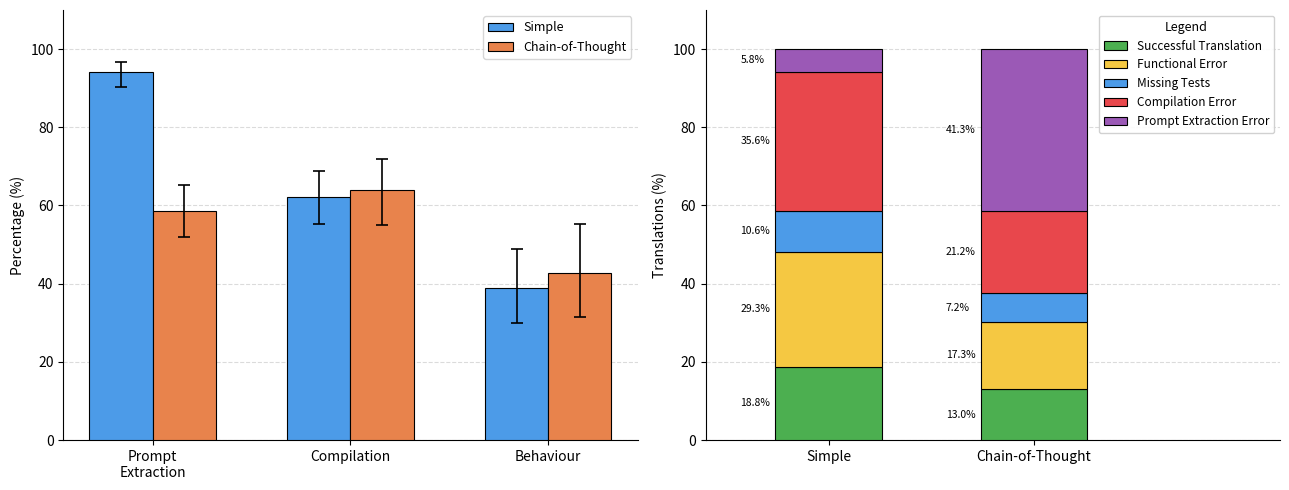

Here is the Python script that generated this plot:
import matplotlib.pyplot as plt
import matplotlib.patches as mpatches
import numpy as np

# =============================================================================
# RAW DATA — edit these counts to update all plots
# =============================================================================

simple_key = "Simple"
cot_key = "Chain-of-Thought"

DATA = {
    # prompt extraction: total inputs → correctly extracted
    simple_key: {
        "pe_inputs":   208,   # total input files
        "pe_correct":  196,   # successfully extracted

        "co_inputs":   196,   # = pe_correct; files fed to compiler
        "co_compiled": 122,   # successfully compiled

        "bm_inputs":   100,   # files fed to benchmark (tested)
        "bm_correct":  39,   # passed benchmark

        # runtime = compiled but not tested
        # compile_error = not compiled (co_inputs - co_compiled)
        # functional_error = tested but wrong (bm_inputs - bm_correct)
    },
    cot_key: {
        "pe_inputs":   208,
        "pe_correct":  122,

        "co_inputs":   122,
        "co_compiled": 78,

        "bm_inputs":   63,
        "bm_correct":  27,
    },
}

# =============================================================================
# STYLE
# =============================================================================

C_SIMPLE = "#4C9BE8"
C_PLAN   = "#E8834C"

STACK_COLORS = {
    "Successful Translation":  "#4CAF50",
    "Functional Error":        "#F5C842",
    "Missing Tests":           "#4C9BE8",
    "Compilation Error":       "#E8474C",
    "Prompt Extraction Error": "#9B59B6",
}

BAR_W = 0.32

# =============================================================================
# DERIVED METRICS
# =============================================================================

def pct(k, n):
    return k / n * 100

def wilson_ci(k, n, z=1.96):
    """95 % Wilson score CI; returns (lower_err, upper_err) in percentage points."""
    p = k / n
    denom  = 1 + z**2 / n
    centre = (p + z**2 / (2 * n)) / denom
    half   = z * np.sqrt(p * (1 - p) / n + z**2 / (4 * n**2)) / denom
    lo = max(0.0, centre - half) * 100
    hi = min(1.0, centre + half) * 100
    p_pct = p * 100
    return p_pct - lo, hi - p_pct

variants = list(DATA.keys())   # ["simple", "plan"]

# Percentages for panel 1
pe_pct = {v: pct(DATA[v]["pe_correct"], DATA[v]["pe_inputs"]) for v in variants}
co_pct = {v: pct(DATA[v]["co_compiled"], DATA[v]["co_inputs"]) for v in variants}
bm_pct = {v: pct(DATA[v]["bm_correct"], DATA[v]["bm_inputs"]) for v in variants}

# Wilson CIs — n is the input size for each step
pe_err = {v: wilson_ci(DATA[v]["pe_correct"], DATA[v]["pe_inputs"]) for v in variants}
co_err = {v: wilson_ci(DATA[v]["co_compiled"], DATA[v]["co_inputs"]) for v in variants}
bm_err = {v: wilson_ci(DATA[v]["bm_correct"], DATA[v]["bm_inputs"]) for v in variants}

simple_vals = [pe_pct[simple_key], co_pct[simple_key], bm_pct[simple_key]]
plan_vals   = [pe_pct[cot_key],   co_pct[cot_key],   bm_pct[cot_key]]

errs_simple = np.array([[pe_err[simple_key][0], co_err[simple_key][0], bm_err[simple_key][0]],
                         [pe_err[simple_key][1], co_err[simple_key][1], bm_err[simple_key][1]]])
errs_plan   = np.array([[pe_err[cot_key][0],   co_err[cot_key][0],   bm_err[cot_key][0]],
                         [pe_err[cot_key][1],   co_err[cot_key][1],   bm_err[cot_key][1]]])

# Stacked breakdown for panel 2 — all as % of pe_inputs
def make_stack(v):
    d   = DATA[v]
    n   = d["pe_inputs"]
    return {
        "Successful Translation":  pct(d["bm_correct"],                         n),
        "Functional Error":        pct(d["bm_inputs"]  - d["bm_correct"],        n),
        "Missing Tests":           pct(d["co_compiled"] - d["bm_inputs"],         n),
        "Compilation Error":       pct(d["co_inputs"]  - d["co_compiled"],        n),
        "Prompt Extraction Error": pct(d["pe_inputs"]  - d["pe_correct"],         n),
    }

stacks = [make_stack(v) for v in variants]

# =============================================================================
# PLOT
# =============================================================================

# fig, (ax1, ax2) = plt.subplots(2, 1, figsize=(7, 9))
fig, (ax1, ax2) = plt.subplots(1, 2, figsize=(13, 5))
# fig.suptitle("Results Summary", fontsize=14, fontweight="bold", y=0.98)

# ── Panel 1: metric percentages with CI ──────────────────────────────────────
metrics = ["Prompt\nExtraction", "Compilation", "Behaviour"]
xs = np.arange(len(metrics))

b1 = ax1.bar(xs - BAR_W/2, simple_vals, BAR_W, color=C_SIMPLE, label=simple_key,
             edgecolor="black", linewidth=0.8, zorder=3)
b2 = ax1.bar(xs + BAR_W/2, plan_vals,   BAR_W, color=C_PLAN,   label=cot_key,
             edgecolor="black", linewidth=0.8, zorder=3)

ax1.errorbar(xs - BAR_W/2, simple_vals, yerr=errs_simple,
             fmt="none", ecolor="black", elinewidth=1.2, capsize=4, capthick=1.2, zorder=4)
ax1.errorbar(xs + BAR_W/2, plan_vals,   yerr=errs_plan,
             fmt="none", ecolor="black", elinewidth=1.2, capsize=4, capthick=1.2, zorder=4)

# for bar in list(b1) + list(b2):
#     h = bar.get_height()
#     ax1.text(bar.get_x() + bar.get_width()/2, h + 0.8,
#              f"{h:.1f}%", ha="center", va="bottom", fontsize=8.5)

ax1.set_xticks(xs)
ax1.set_xticklabels(metrics, fontsize=10)
ax1.set_ylabel("Percentage (%)", fontsize=10)
ax1.set_ylim(0, 110)
# ax1.set_title("Metric Success Rates", fontsize=11, fontweight="bold")
ax1.yaxis.grid(True, linestyle="--", alpha=0.45, zorder=0)
ax1.spines[["top", "right"]].set_visible(False)
ax1.set_axisbelow(True)
ax1.legend(fontsize=9)

# ── Panel 2: stacked breakdown ───────────────────────────────────────────────
bar_positions = list(range(len(variants)))
bottoms = [0.0] * len(variants)

MIN_LABEL_PCT = 1.5   # skip label if segment too thin

# simple bar (pos 0) → label on left; plan bar (pos 1) → label on right
label_sides = {0: ("left",  -0.43),
               1: ("left",  -0.43)}

for cat in STACK_COLORS:
    vals = [stacks[i][cat] for i in range(len(variants))]
    ax2.bar(bar_positions, vals, width=0.52,
            bottom=bottoms,
            color=STACK_COLORS[cat],
            edgecolor="black", linewidth=0.8,
            label=cat, zorder=3)
    for i, (pos, val, bot) in enumerate(zip(bar_positions, vals, bottoms)):
        if val < MIN_LABEL_PCT:
            continue
        ha, x_off = label_sides[i]
        ax2.text(pos + x_off, bot + val / 2,
                 f"{val:.1f}%", ha=ha, va="center", fontsize=7.5, zorder=5)
    bottoms = [bottoms[i] + vals[i] for i in range(len(variants))]

ax2.set_xticks(bar_positions)
ax2.set_xticklabels(variants, fontsize=10)
ax2.set_ylabel("Translations (%)", fontsize=10)
ax2.set_ylim(0, 110)
# ax2.set_title("Translation Breakdown", fontsize=11, fontweight="bold")
ax2.yaxis.grid(True, linestyle="--", alpha=0.45, zorder=0)
ax2.spines[["top", "right"]].set_visible(False)
ax2.set_axisbelow(True)
ax2.set_xlim(-0.6, 2.2)

legend_patches = [mpatches.Patch(facecolor=v, edgecolor="black", linewidth=0.8, label=k)
                  for k, v in STACK_COLORS.items()]
ax2.legend(handles=legend_patches, fontsize=8.5, title="Legend",
           title_fontsize=9, loc="upper right",
           framealpha=0.9, edgecolor="#cccccc")

fig.tight_layout()
fig.savefig("combined_results.png", dpi=150, bbox_inches="tight")
print("Saved combined_results.png")
